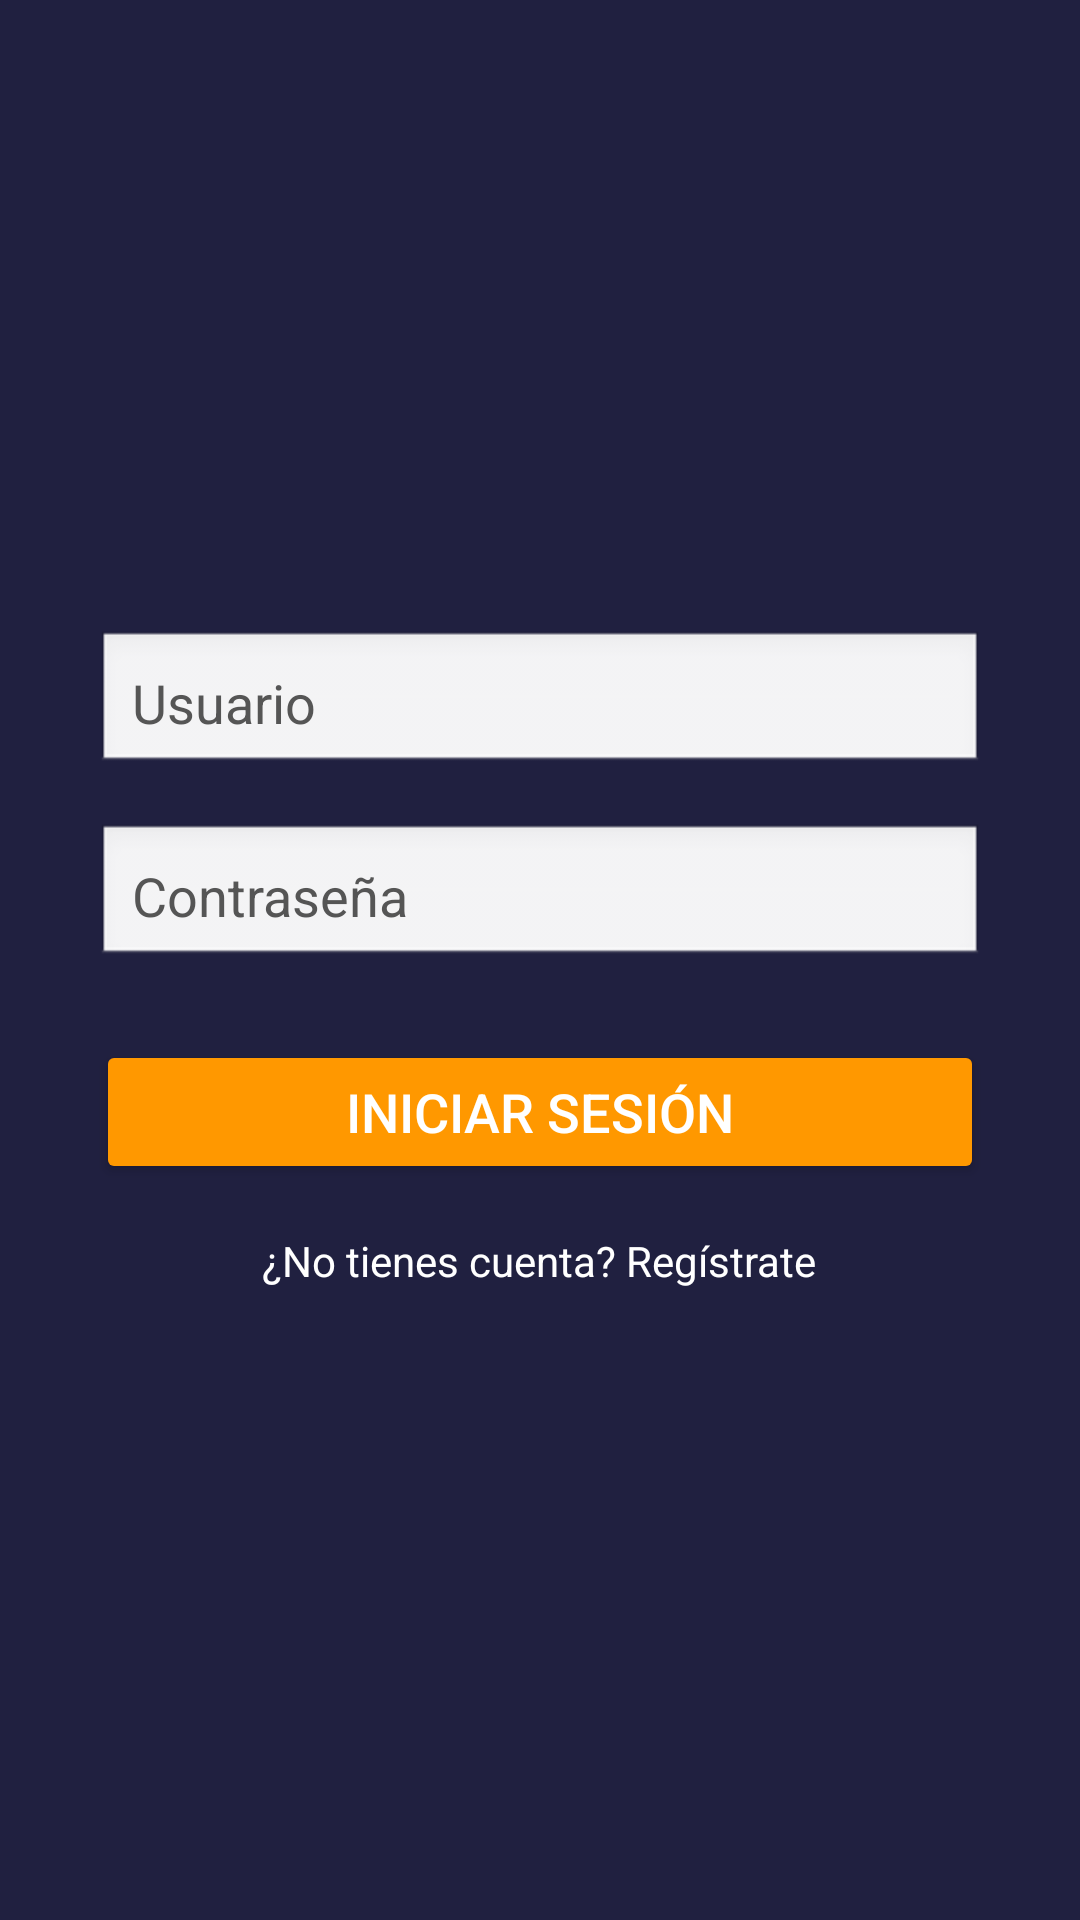

Reconstruct the res/layout file that produces this screen, plus the resources it refers to.
<!-- AndroidManifest.xml: application theme Theme.ROMBE -->
<!-- res/layout/activity_login.xml -->
<?xml version="1.0" encoding="utf-8"?>
<LinearLayout xmlns:android="http://schemas.android.com/apk/res/android"
    android:orientation="vertical"
    android:padding="32dp"
    android:layout_width="match_parent"
    android:layout_height="match_parent"
    android:gravity="center"
    android:background="#202040">

    
    <EditText
        android:id="@+id/edtUser"
        android:layout_width="match_parent"
        android:layout_height="wrap_content"
        android:hint="Usuario"
        android:textColor="#000000"
        android:textColorHint="#555555"
        android:inputType="textPersonName"
        android:padding="12dp"
        android:background="@android:drawable/edit_text" />

    
    <EditText
        android:id="@+id/edtPassword"
        android:layout_width="match_parent"
        android:layout_height="wrap_content"
        android:hint="Contraseña"
        android:textColor="#000000"
        android:textColorHint="#555555"
        android:inputType="textPassword"
        android:padding="12dp"
        android:background="@android:drawable/edit_text"
        android:layout_marginTop="16dp" />

    
    <Button
        android:id="@+id/btnLogin"
        android:layout_width="match_parent"
        android:layout_height="wrap_content"
        android:text="Iniciar Sesión"
        android:textSize="18sp"
        android:layout_marginTop="24dp"
        android:backgroundTint="#FF9800"
        android:textColor="#FFFFFF" />

    
    <TextView
        android:id="@+id/linkRegistro"
        android:layout_width="wrap_content"
        android:layout_height="wrap_content"
        android:text="¿No tienes cuenta? Regístrate"
        android:textColor="#FFFFFF"
        android:layout_marginTop="16dp"/>
</LinearLayout>
<!-- resources referenced by this layout -->
<resources>
  <style name="Theme.ROMBE" parent="Base.Theme.ROMBE" />
  <style name="Base.Theme.ROMBE" parent="Theme.Material3.DayNight.NoActionBar">
          
          
      </style>
</resources>
